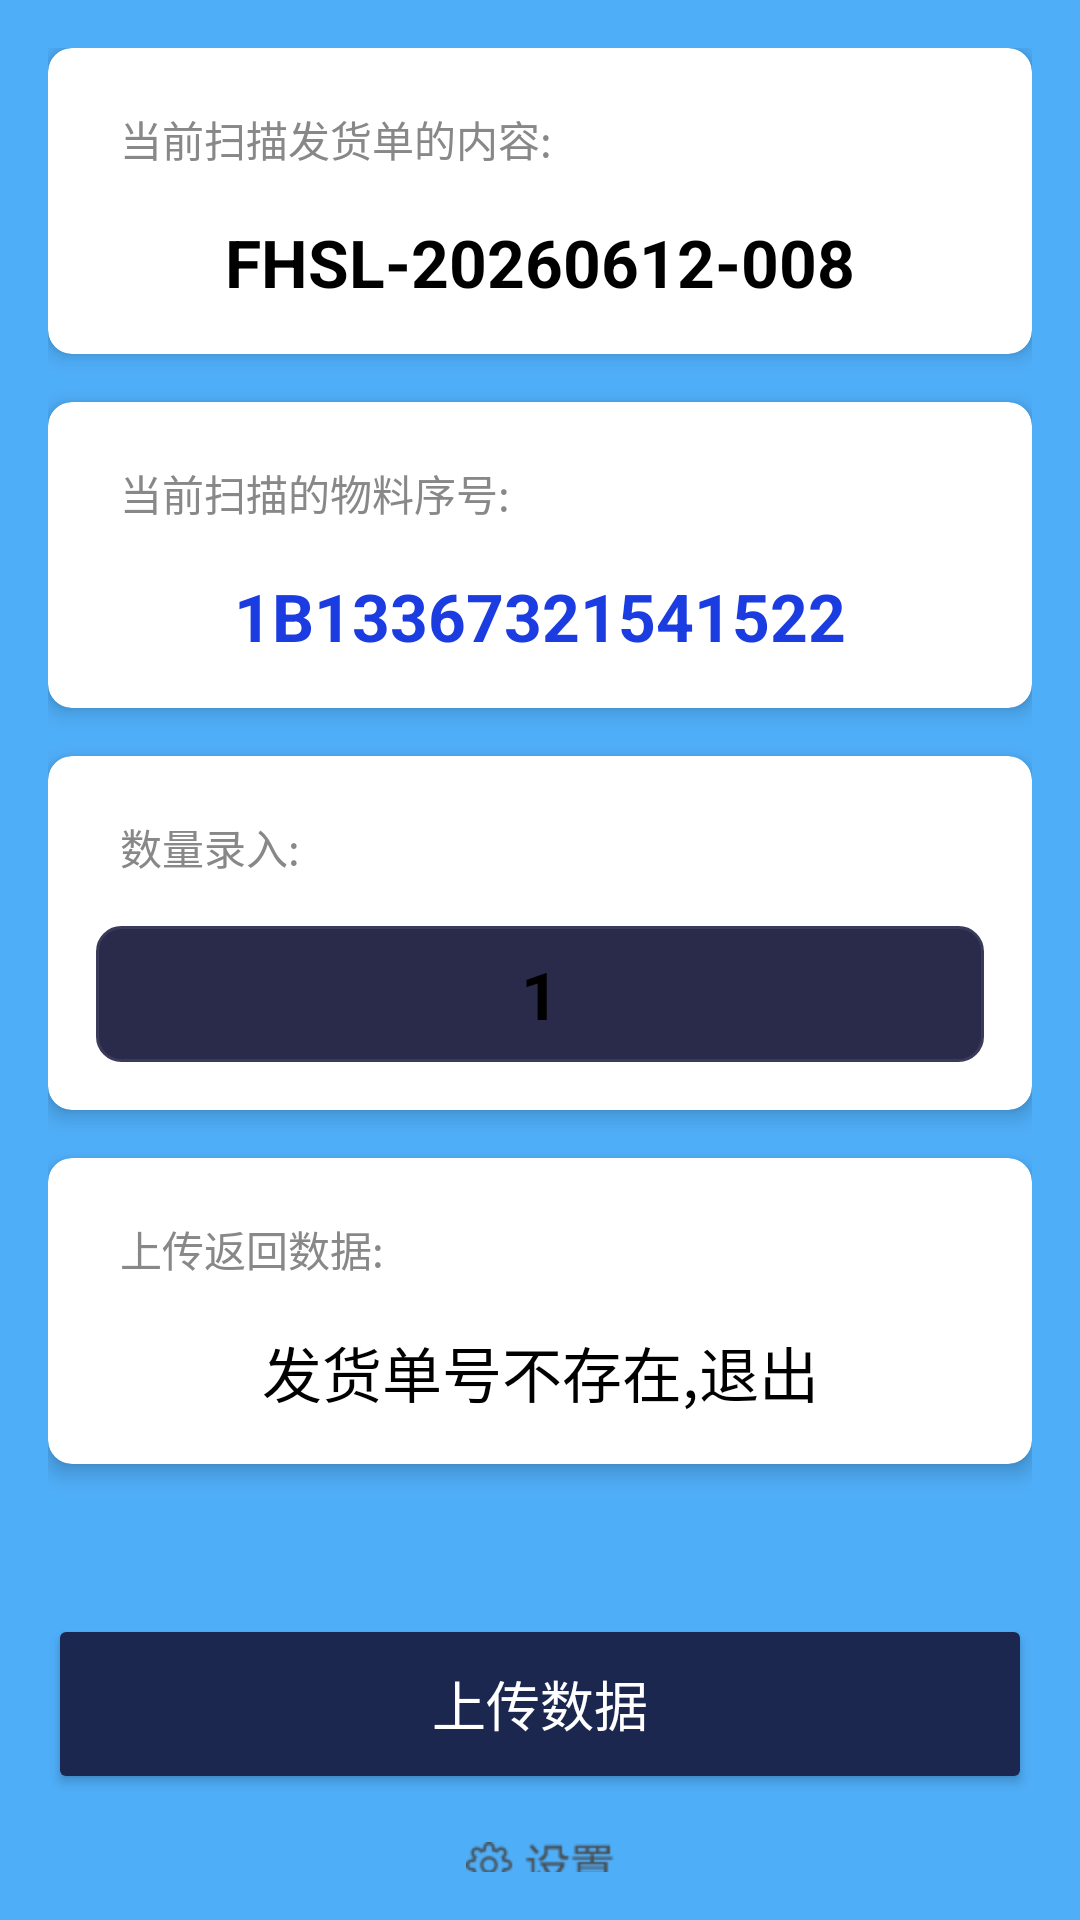

Layout XML and referenced resources for this Android screen:
<!-- AndroidManifest.xml: application theme AppTheme -->
<!-- res/layout/activity_login.xml -->
<?xml version="1.0" encoding="utf-8"?>
<androidx.constraintlayout.widget.ConstraintLayout
    xmlns:android="http://schemas.android.com/apk/res/android"
    xmlns:app="http://schemas.android.com/apk/res-auto"
    xmlns:tools="http://schemas.android.com/tools"
    android:layout_width="match_parent"
    android:layout_height="match_parent"
    android:background="#4FAEF8"
    android:padding="16dp"
    tools:context=".LoginActivity">

    
    <androidx.cardview.widget.CardView
        android:id="@+id/cardView1"
        android:layout_width="match_parent"
        android:layout_height="wrap_content"
        app:cardCornerRadius="8dp"
        app:cardElevation="4dp"
        app:cardBackgroundColor="#FFFFFF"
        app:layout_constraintTop_toTopOf="parent"
        app:layout_constraintStart_toStartOf="parent"
        app:layout_constraintEnd_toEndOf="parent">

        <LinearLayout
            android:layout_width="match_parent"
            android:layout_height="wrap_content"
            android:orientation="vertical"
            android:padding="16dp">

            
            <TextView
                android:layout_width="wrap_content"
                android:layout_height="wrap_content"
                android:text="当前扫描发货单的内容:"
                android:textColor="#888888"
                android:textSize="14sp"
                android:paddingStart="8dp"
                android:paddingEnd="8dp"
                android:paddingTop="4dp"
                android:paddingBottom="4dp" />

            <TextView
                android:id="@+id/tv_order_content"
                android:layout_width="match_parent"
                android:layout_height="wrap_content"
                android:layout_marginTop="12dp"
                android:text="FHSL-20260612-008"
                android:textColor="#000000"
                android:textSize="22sp"
                android:textStyle="bold"
                android:gravity="center" />
        </LinearLayout>
    </androidx.cardview.widget.CardView>

    
    <androidx.cardview.widget.CardView
        android:id="@+id/cardView2"
        android:layout_width="match_parent"
        android:layout_height="wrap_content"
        android:layout_marginTop="16dp"
        app:cardCornerRadius="8dp"
        app:cardElevation="4dp"
        app:cardBackgroundColor="#FFFFFF"
        app:layout_constraintTop_toBottomOf="@id/cardView1"
        app:layout_constraintStart_toStartOf="parent"
        app:layout_constraintEnd_toEndOf="parent">

        <LinearLayout
            android:layout_width="match_parent"
            android:layout_height="wrap_content"
            android:orientation="vertical"
            android:padding="16dp">

            <TextView
                android:layout_width="wrap_content"
                android:layout_height="wrap_content"
                android:text="当前扫描的物料序号:"
                android:textColor="#888888"
                android:textSize="14sp"
                android:paddingStart="8dp"
                android:paddingEnd="8dp"
                android:paddingTop="4dp"
                android:paddingBottom="4dp" />

            <TextView
                android:id="@+id/tv_material_serial"
                android:layout_width="match_parent"
                android:layout_height="wrap_content"
                android:layout_marginTop="12dp"
                android:text="1B13367321541522"
                android:textColor="#1A3CE0"
                android:textSize="22sp"
                android:textStyle="bold"
                android:gravity="center" />
        </LinearLayout>
    </androidx.cardview.widget.CardView>

    
    <androidx.cardview.widget.CardView
        android:id="@+id/cardView3"
        android:layout_width="match_parent"
        android:layout_height="wrap_content"
        android:layout_marginTop="16dp"
        app:cardCornerRadius="8dp"
        app:cardElevation="4dp"
        app:cardBackgroundColor="#FFFFFF"
        app:layout_constraintTop_toBottomOf="@id/cardView2"
        app:layout_constraintStart_toStartOf="parent"
        app:layout_constraintEnd_toEndOf="parent">

        <LinearLayout
            android:layout_width="match_parent"
            android:layout_height="wrap_content"
            android:orientation="vertical"
            android:padding="16dp">

            <TextView
                android:layout_width="wrap_content"
                android:layout_height="wrap_content"
                android:text="数量录入:"
                android:textColor="#888888"
                android:textSize="14sp"
                android:paddingStart="8dp"
                android:paddingEnd="8dp"
                android:paddingTop="4dp"
                android:paddingBottom="4dp" />

            <EditText
                android:id="@+id/et_quantity"
                android:layout_width="match_parent"
                android:layout_height="wrap_content"
                android:layout_marginTop="12dp"
                android:text="1"
                android:textColor="#000000"
                android:textSize="22sp"
                android:textStyle="bold"
                android:gravity="center"
                android:inputType="number"
                android:background="@drawable/bg_edittext_border"
                android:paddingVertical="8dp"
                tools:ignore="TouchTargetSizeCheck" />
        </LinearLayout>
    </androidx.cardview.widget.CardView>

    
    <androidx.cardview.widget.CardView
        android:id="@+id/cardView4"
        android:layout_width="match_parent"
        android:layout_height="wrap_content"
        android:layout_marginTop="16dp"
        app:cardCornerRadius="8dp"
        app:cardElevation="4dp"
        app:cardBackgroundColor="#FFFFFF"
        app:layout_constraintTop_toBottomOf="@id/cardView3"
        app:layout_constraintStart_toStartOf="parent"
        app:layout_constraintEnd_toEndOf="parent">

        <LinearLayout
            android:layout_width="match_parent"
            android:layout_height="wrap_content"
            android:orientation="vertical"
            android:padding="16dp">

            <TextView
                android:layout_width="wrap_content"
                android:layout_height="wrap_content"
                android:text="上传返回数据:"
                android:textColor="#888888"
                android:textSize="14sp"
                android:paddingStart="8dp"
                android:paddingEnd="8dp"
                android:paddingTop="4dp"
                android:paddingBottom="4dp" />

            <TextView
                android:id="@+id/tv_upload_result"
                android:layout_width="match_parent"
                android:layout_height="wrap_content"
                android:layout_marginTop="12dp"
                android:text="发货单号不存在,退出"
                android:textColor="#000000"
                android:textSize="20sp"
                android:gravity="center" />
        </LinearLayout>
    </androidx.cardview.widget.CardView>

    
    <Button
        android:id="@+id/btn_upload_data"
        android:layout_width="match_parent"
        android:layout_height="60dp"
        android:layout_marginTop="24dp"
        android:text="上传数据"
        android:textSize="18sp"
        android:textColor="#FFFFFF"
        android:backgroundTint="#1C274F"
        app:layout_constraintTop_toBottomOf="@id/cardView4"
        app:layout_constraintBottom_toBottomOf="parent"
        app:layout_constraintStart_toStartOf="parent"
        app:layout_constraintEnd_toEndOf="parent" />

    
    <ImageButton
        android:id="@+id/btnSetting"
        android:layout_width="wrap_content"
        android:layout_height="wrap_content"
        android:layout_marginTop="16dp"
        android:background="@android:color/transparent"
        android:src="@mipmap/login_setup"
        app:layout_constraintTop_toBottomOf="@id/btn_upload_data"
        app:layout_constraintStart_toStartOf="parent"
        app:layout_constraintEnd_toEndOf="parent" />

</androidx.constraintlayout.widget.ConstraintLayout>
<!-- resources referenced by this layout -->
<resources>
  <!-- drawable bg_edittext_border (drawable) -->
  <?xml version="1.0" encoding="utf-8"?>
  <shape xmlns:android="http://schemas.android.com/apk/res/android">
      <solid android:color="#2A2A4A" />
      <stroke android:width="1dp" android:color="#3A3A5A" />
      <corners android:radius="8dp" />
  </shape>
  <!-- mipmap login_setup: png bitmap (mipmap-hdpi, 2284 bytes) -->
  <style name="AppTheme" parent="Theme.AppCompat.NoActionBar">
          <item name="colorPrimary">@color/colorPrimary</item>
          <item name="colorPrimaryDark">@color/colorPrimaryDark</item>
          <item name="colorAccent">@color/colorAccent</item>
          <item name="android:windowBackground">@color/dark_bg</item>
          <item name="android:statusBarColor">@color/colorPrimaryDark</item>
          <item name="android:navigationBarColor">@color/colorPrimaryDark</item>
      </style>
  <color name="colorPrimary">#1A1A2E</color>
  <color name="colorPrimaryDark">#0F0F1A</color>
  <color name="colorAccent">#E94560</color>
  <color name="dark_bg">#1A1A2E</color>
</resources>
